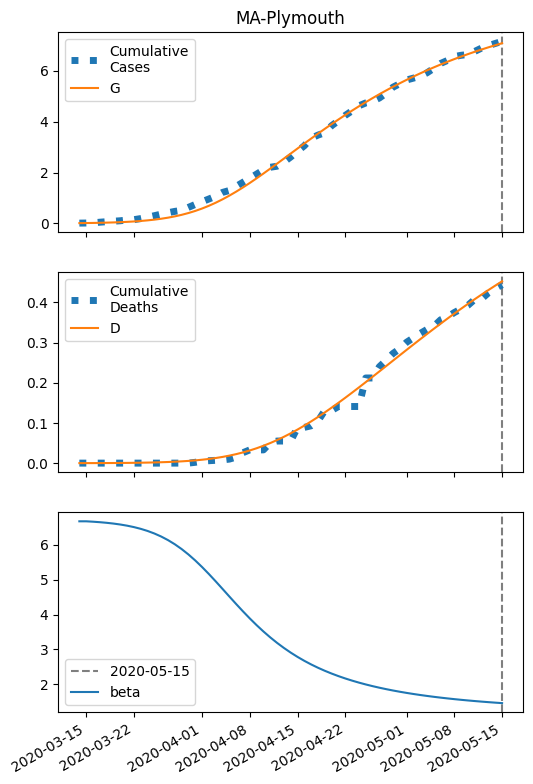

Values plotted in this chart, from the file beside it:
series, 2020-03-14, 2020-03-15, 2020-03-16, 2020-03-17, 2020-03-18, 2020-03-19, 2020-03-20, 2020-03-21, 2020-03-22, 2020-03-23, 2020-03-24, 2020-03-25, 2020-03-26, 2020-03-27, 2020-03-28, 2020-03-29, 2020-03-30, 2020-03-31, 2020-04-01, 2020-04-02, 2020-04-03, 2020-04-04, 2020-04-05
S, 26060, 26057, 26053, 26047, 26041, 26033, 26023, 26010, 25995, 25975, 25952, 25923, 25888, 25845, 25795, 25734, 25663, 25581, 25486, 25378, 25257, 25124, 24979
I, 10.0, 12.54, 15.71, 19.67, 24.61, 30.76, 38.41, 47.89, 59.6, 74.02, 91.68, 113.2, 139.3, 170.5, 207.7, 251.5, 302.4, 360.8, 426.9, 500.4, 581, 667.8, 759.7
IH, 0.4, 0.6446, 0.8955, 1.176, 1.506, 1.905, 2.395, 3.001, 3.75, 4.677, 5.82, 7.226, 8.946, 11.04, 13.57, 16.61, 20.21, 24.46, 29.39, 35.04, 41.44, 48.58, 56.41
IN, 0.4, 0.7529, 1.166, 1.657, 2.248, 2.968, 3.849, 4.932, 6.267, 7.914, 9.943, 12.44, 15.5, 19.25, 23.81, 29.31, 35.92, 43.79, 53.07, 63.9, 76.4, 90.65, 106.7
D, 0.01, 0.0364, 0.07895, 0.1381, 0.2157, 0.315, 0.4408, 0.5989, 0.7969, 1.044, 1.353, 1.737, 2.214, 2.805, 3.533, 4.429, 5.525, 6.86, 8.474, 10.41, 12.73, 15.46, 18.67
R, 0.0, 0.1761, 0.4726, 0.8987, 1.473, 2.223, 3.187, 4.412, 5.961, 7.908, 10.35, 13.4, 17.19, 21.9, 27.73, 34.91, 43.71, 54.46, 67.5, 83.23, 102.1, 124.4, 150.8
G, 10.0, 13.34, 17.51, 22.73, 29.24, 37.36, 47.47, 60.02, 75.56, 94.75, 118.3, 147.2, 182.3, 224.7, 275.6, 336, 407, 489.6, 584.5, 692.2, 812.8, 946.1, 1091
H, 13030, 13030, 13030, 13030, 13030, 13030, 13030, 13030, 13030, 13030, 13030, 13030, 13030, 13030, 13030, 13030, 13030, 13030, 13030, 13030, 13030, 13030, 13030
beta, 6.671, 6.671, 6.659, 6.645, 6.628, 6.606, 6.579, 6.546, 6.505, 6.455, 6.394, 6.321, 6.235, 6.132, 6.012, 5.875, 5.72, 5.548, 5.36, 5.159, 4.949, 4.733, 4.516
